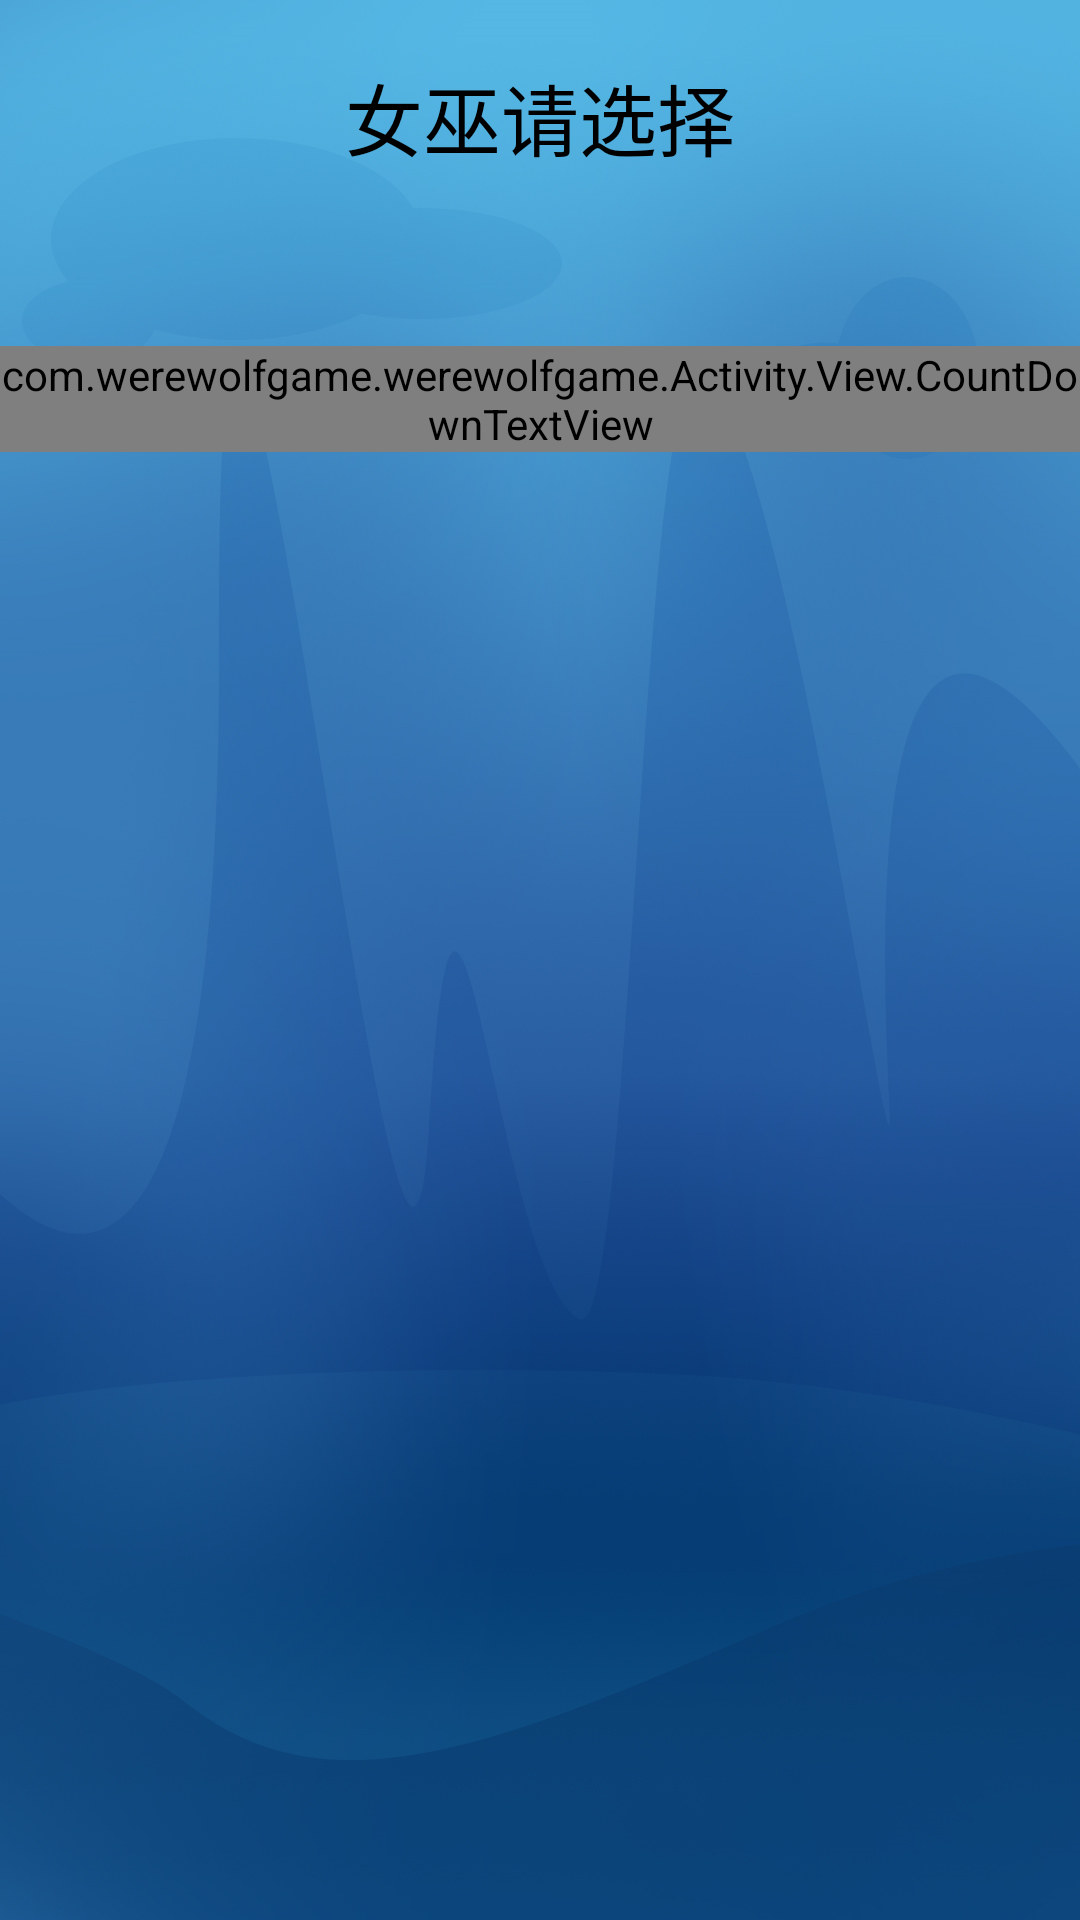

The Android layout XML behind this screen, and the referenced resources:
<!-- AndroidManifest.xml: application theme AppTheme.Base -->
<!-- res/layout/activity_witch.xml -->
<?xml version="1.0" encoding="utf-8"?>
<LinearLayout xmlns:android="http://schemas.android.com/apk/res/android"
    xmlns:tools="http://schemas.android.com/tools"
    android:layout_width="match_parent"
    android:layout_height="match_parent"
    android:orientation="vertical"
    tools:context="com.werewolfgame.werewolfgame.Activity.Activity.WitchActivity"
    android:background="@mipmap/home_bg">

    <LinearLayout
        android:id="@+id/operate_layout"
        android:layout_width="match_parent"
        android:layout_height="wrap_content"
        android:orientation="vertical">
        <TextView
            android:id="@+id/title_text"
            android:layout_width="match_parent"
            android:layout_height="wrap_content"
            android:text="@string/witch_nvwoxuanze"
            android:textSize="@dimen/text_title_size"
            android:gravity="center_horizontal"
            android:layout_marginTop="20dp"
            android:textColor="@color/app_text_new_black"/>
        <TextView
            android:id="@+id/tv_title"
            android:layout_width="match_parent"
            android:layout_height="wrap_content"
            android:gravity="center_horizontal"
            android:textColor="@color/white"
            android:textSize="@dimen/mid_text_size"/>

        <LinearLayout
            android:layout_width="match_parent"
            android:layout_height="0dp"
            android:orientation="vertical"
            android:layout_weight="1"
            android:visibility="gone"
            android:id="@+id/help_layout">

            <ImageButton
                android:id="@+id/bt_help_yes"
                android:layout_width="wrap_content"
                android:layout_height="wrap_content"
                android:background="@drawable/red_bg_selector"
                android:layout_gravity="center_horizontal"
                android:layout_marginTop="150dp"
                android:src="@mipmap/wz_jiu"/>
            <ImageButton
                android:id="@+id/bt_help_no"
                android:layout_width="wrap_content"
                android:layout_height="wrap_content"
                android:background="@drawable/blue_bg_selector1"
                android:layout_gravity="center_horizontal"
                android:src="@mipmap/wz_bujiu"
                android:layout_marginTop="50dp"/>
        </LinearLayout>



        <LinearLayout
            android:id="@+id/poison_layout"
            android:layout_width="match_parent"
            android:layout_height="wrap_content"
            android:orientation="vertical"
            android:visibility="gone">

            <ImageButton
                android:id="@+id/bt_kill_yes"
                android:layout_width="wrap_content"
                android:layout_height="wrap_content"
                android:background="@drawable/yellow_bg_selector"
                android:layout_gravity="center_horizontal"
                android:layout_marginTop="150dp"
                android:src="@mipmap/wz_du"/>

            <ImageButton
                android:id="@+id/bt_kill_no"
                android:layout_width="wrap_content"
                android:layout_height="wrap_content"
                android:background="@drawable/blue_bg_selector1"
                android:layout_gravity="center_horizontal"
                android:layout_marginTop="50dp"
                android:src="@mipmap/wz_budu"/>

        </LinearLayout>
        <include
            layout="@layout/gridview_layout"/>
    </LinearLayout>


    <include layout="@layout/include_countdown" />
</LinearLayout>
<!-- res/layout/gridview_layout.xml (included above) -->
<?xml version="1.0" encoding="utf-8"?>
<LinearLayout xmlns:android="http://schemas.android.com/apk/res/android"
    android:orientation="vertical"
    android:layout_width="match_parent"
    android:layout_height="wrap_content"
    android:padding="10dp"
    android:gravity="center">
    <GridView
        android:id="@+id/gridview"
        android:layout_width="match_parent"
        android:layout_height="0dp"
        android:layout_weight="1"
        android:scrollbars="none"
        android:numColumns="auto_fit"
        android:columnWidth="80dp"
        android:stretchMode="columnWidth"
        android:verticalSpacing="10dp"
        android:horizontalSpacing="10dp"
        android:visibility="gone"
        />
</LinearLayout>
<!-- res/layout/include_countdown.xml (included above) -->
<?xml version="1.0" encoding="utf-8"?>
<LinearLayout xmlns:android="http://schemas.android.com/apk/res/android"
    android:layout_width="match_parent"
    android:layout_height="match_parent"
    android:layout_alignParentBottom="true"
    android:orientation="vertical">
    <LinearLayout
        android:id="@+id/ll_action_ok"
        android:layout_width="match_parent"
        android:layout_height="0dp"
        android:layout_weight="1"
        android:gravity="center"
        android:orientation="vertical"
        android:visibility="gone">
        <TextView
            android:id="@+id/action_ok"
            android:layout_width="wrap_content"
            android:layout_height="wrap_content"
            android:gravity="center"
            android:textSize="@dimen/big_text_size"
            android:textColor="@color/white"
            android:text="@string/action_ok_text"
            />
        <TextView
            android:id="@+id/tv_qingbiyan"
            android:layout_width="wrap_content"
            android:layout_height="wrap_content"
            android:gravity="center"
            android:textSize="@dimen/big_text_size"
            android:text="@string/qingbiyan"
            android:textColor="@color/red"
            />


    </LinearLayout>

    <com.werewolfgame.werewolfgame.Activity.View.CountDownTextView
        android:id="@+id/ll_countdown"
        android:layout_width="match_parent"
        android:layout_height="wrap_content"
        android:layout_gravity="center_horizontal"
        android:gravity="center_horizontal">
    </com.werewolfgame.werewolfgame.Activity.View.CountDownTextView>

</LinearLayout>
<!-- resources referenced by this layout -->
<resources>
  <color name="app_text_new_black">#000000</color>
  <color name="red">#B22222</color>
  <color name="white">#ffffff</color>
  <dimen name="big_text_size">26sp</dimen>
  <dimen name="mid_text_size">28sp</dimen>
  <dimen name="text_title_size">26sp</dimen>
  <!-- drawable blue_bg_selector1 (drawable) -->
  <?xml version="1.0" encoding="UTF-8"?>
  <selector xmlns:android="http://schemas.android.com/apk/res/android">
      <item android:drawable="@mipmap/btn_3_click" android:state_pressed="true" />
      <item android:drawable="@mipmap/btn_3" />
  </selector>
  <!-- drawable red_bg_selector (drawable) -->
  <?xml version="1.0" encoding="UTF-8"?>
  <selector xmlns:android="http://schemas.android.com/apk/res/android">
      <item android:drawable="@mipmap/btn_2_click" android:state_pressed="true" />
      <item android:drawable="@mipmap/btn_2" />
  </selector>
  <!-- drawable yellow_bg_selector (drawable) -->
  <?xml version="1.0" encoding="UTF-8"?>
  <selector xmlns:android="http://schemas.android.com/apk/res/android">
      <item android:drawable="@mipmap/btn_1_click" android:state_pressed="true" />
      <item android:drawable="@mipmap/btn_1" />
  </selector>
  <!-- mipmap home_bg: png bitmap (mipmap-xxhdpi, 838525 bytes) -->
  <!-- mipmap wz_budu: png bitmap (mipmap-xxhdpi, 8887 bytes) -->
  <!-- mipmap wz_bujiu: png bitmap (mipmap-xxhdpi, 10900 bytes) -->
  <!-- mipmap wz_du: png bitmap (mipmap-xxhdpi, 5339 bytes) -->
  <!-- mipmap wz_jiu: png bitmap (mipmap-xxhdpi, 7625 bytes) -->
  <string name="action_ok_text">操作成功</string>
  <string name="qingbiyan">请闭眼</string>
  <string name="witch_nvwoxuanze">女巫请选择</string>
  <style name="AppTheme.Base" parent="Theme.AppCompat.Light.NoActionBar">
          <item name="colorPrimary">@color/colorPrimary</item>
          <item name="colorPrimaryDark">@color/colorPrimaryDark</item>
          <item name="colorAccent">@color/colorAccent</item>
          <item name="android:windowBackground">@android:color/white</item>
      </style>
  <color name="colorPrimary">#3F51B5</color>
  <color name="colorPrimaryDark">#303F9F</color>
  <color name="colorAccent">#FF4081</color>
</resources>
